2-way image classification set "data" from GitHub (CV-yeardream/Cancer_project); label vocabulary: benign, cancer.

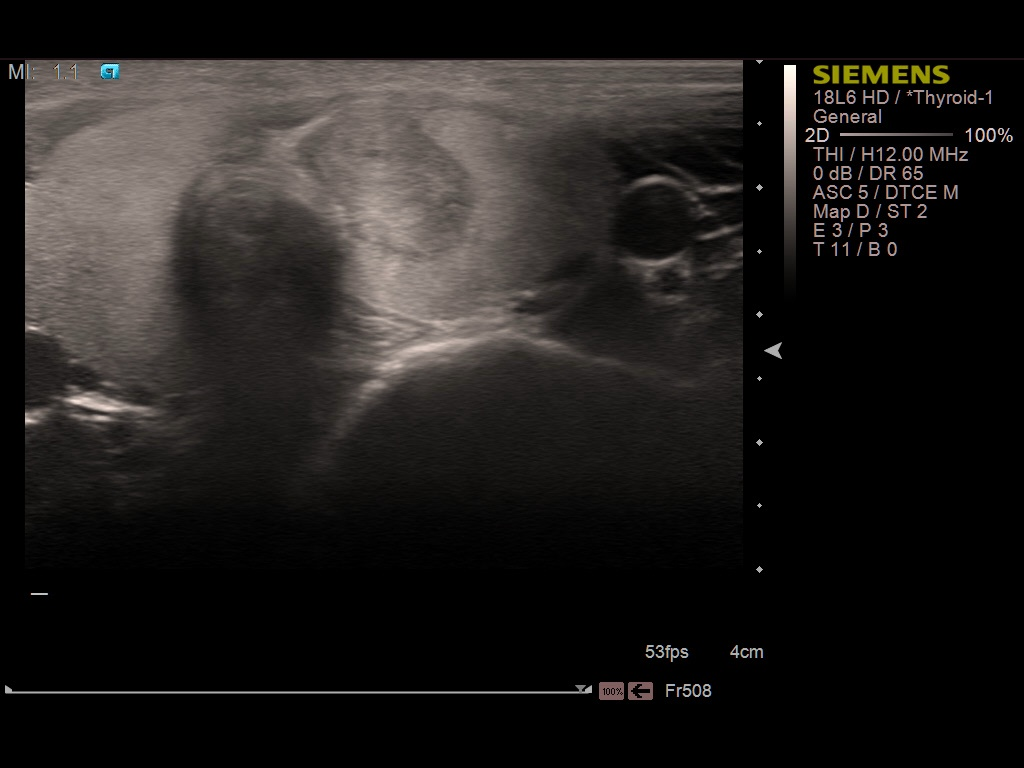
Label: cancer

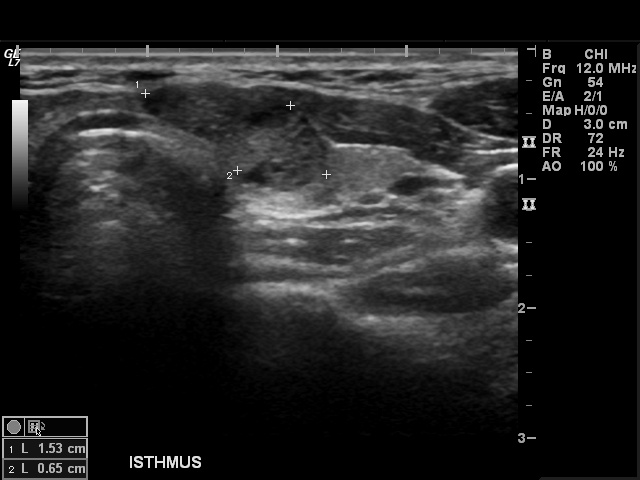
Label: benign

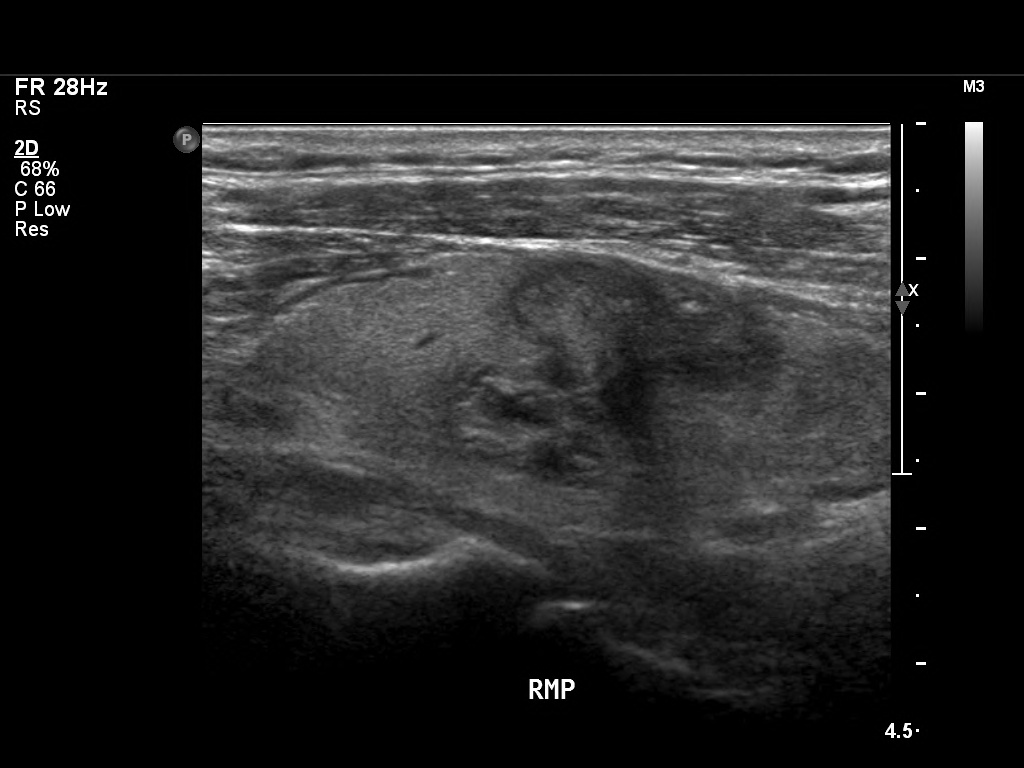
Label: cancer

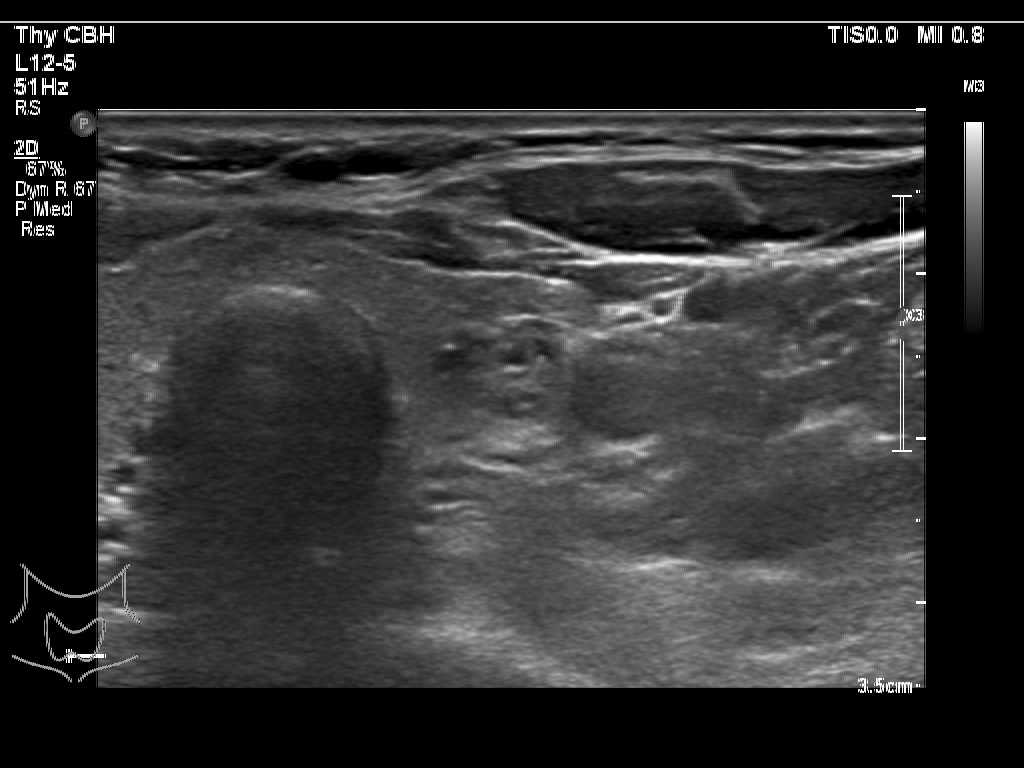
Label: benign

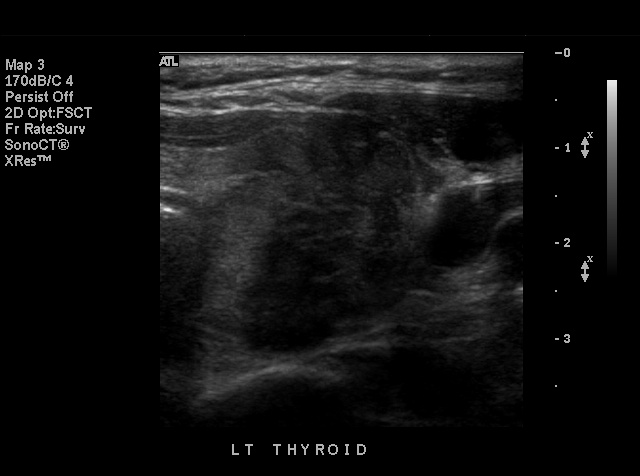
Label: cancer

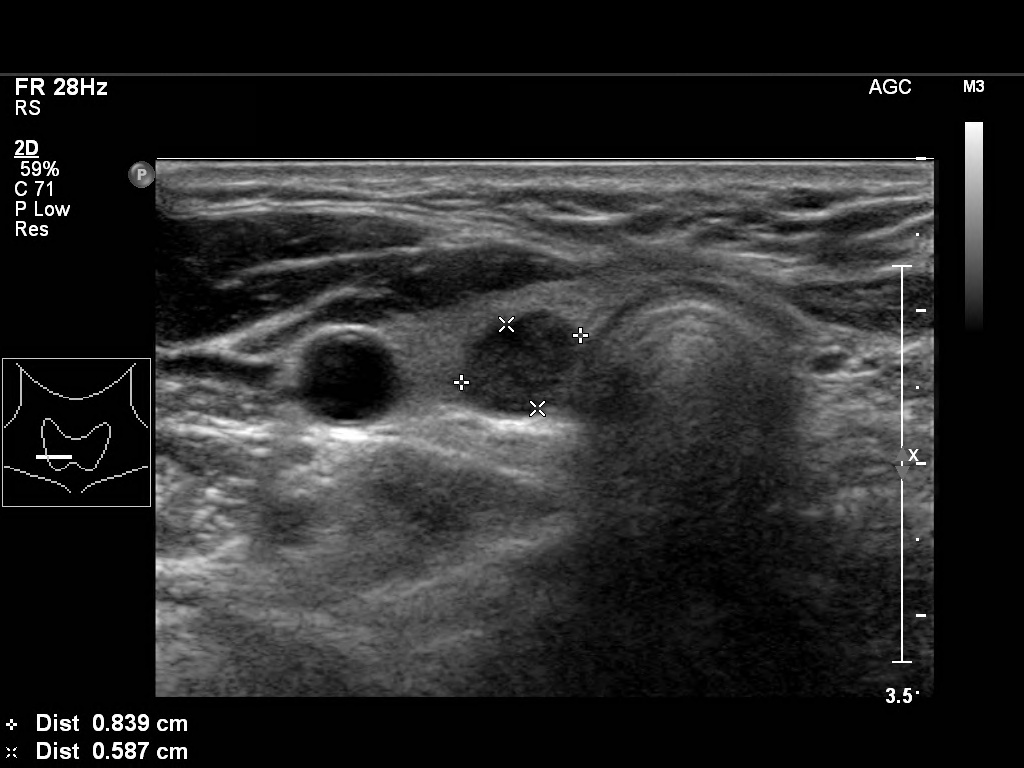
Label: benign
